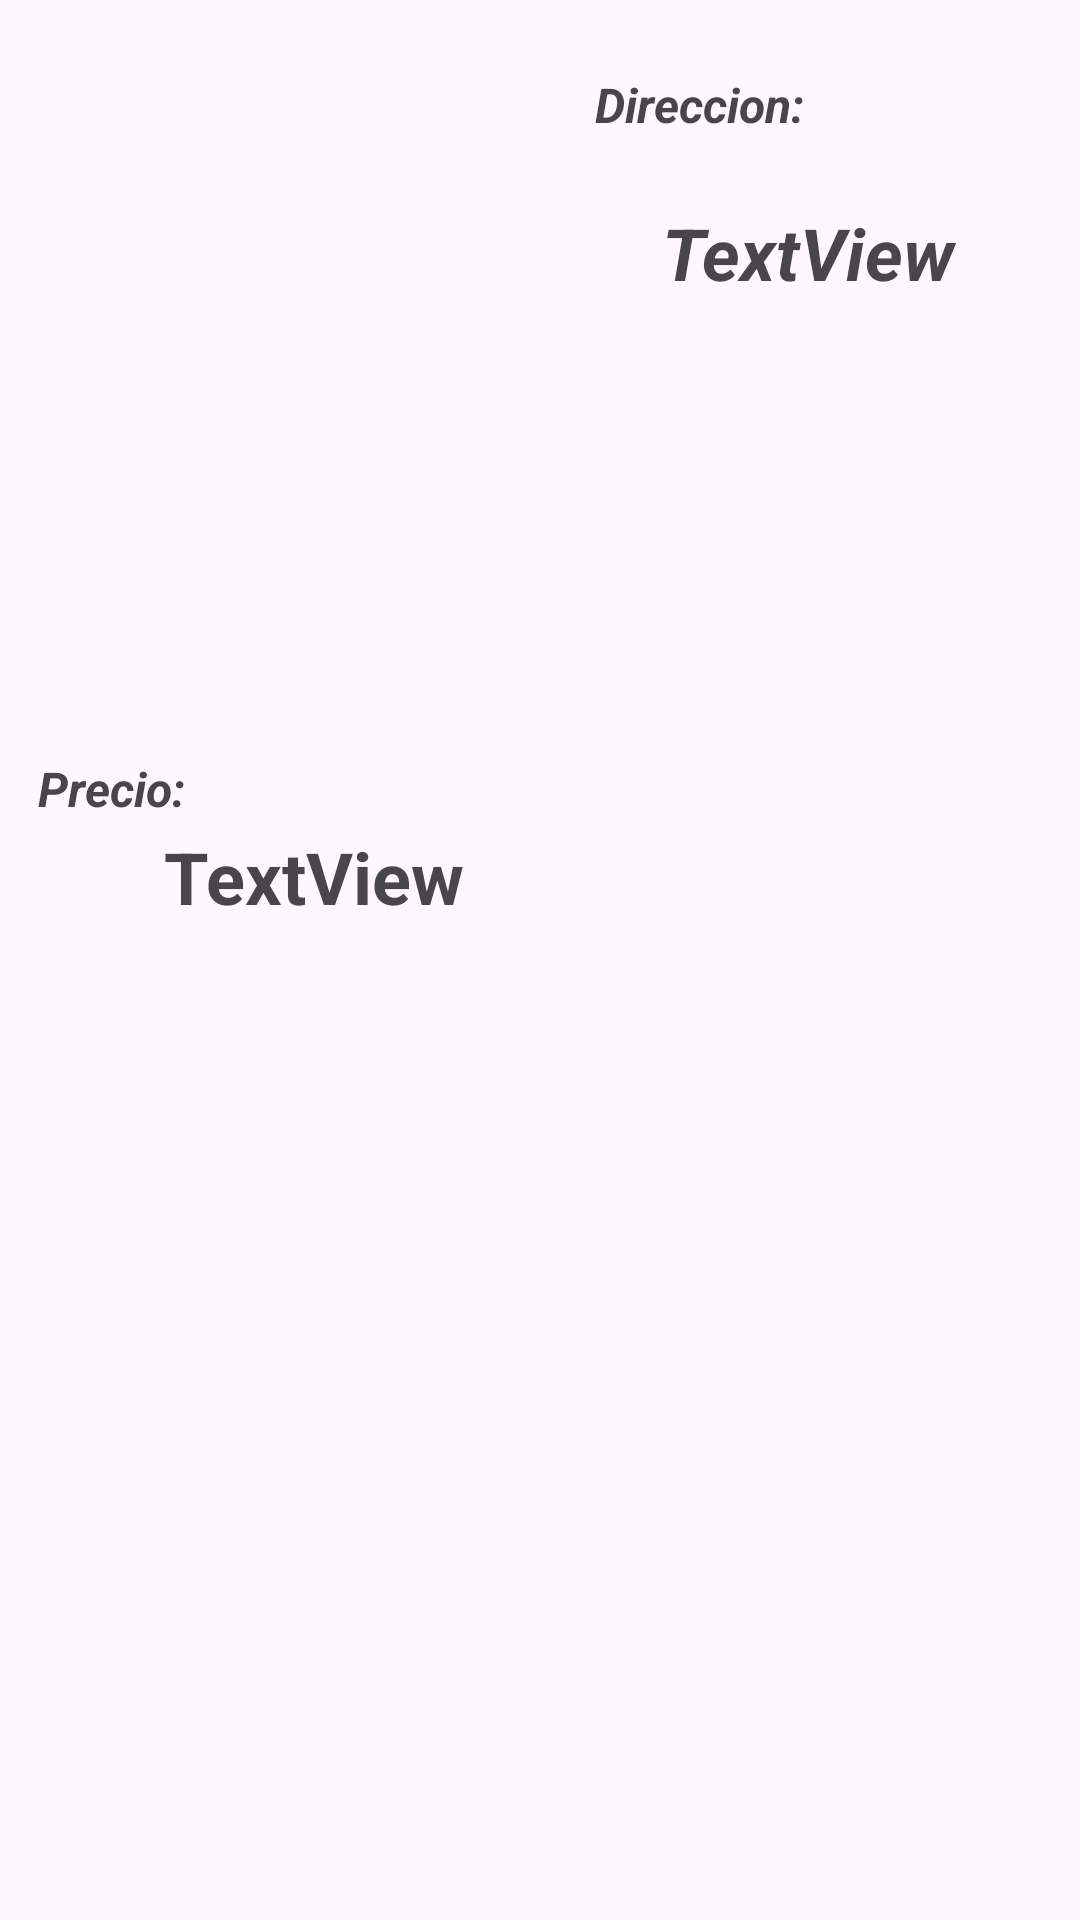

This screen was rendered from an Android layout file. Write that file and the resources it references.
<!-- AndroidManifest.xml: application theme Theme.MyListaInmuebles -->
<!-- res/layout/item.xml -->
<?xml version="1.0" encoding="utf-8"?>
<androidx.constraintlayout.widget.ConstraintLayout xmlns:android="http://schemas.android.com/apk/res/android"
    xmlns:app="http://schemas.android.com/apk/res-auto"
    xmlns:tools="http://schemas.android.com/tools"
    android:layout_width="match_parent"
    android:layout_height="match_parent">


    <ImageView
        android:id="@+id/foto"
        android:layout_width="212dp"
        android:layout_height="217dp"
        app:layout_constraintBottom_toBottomOf="parent"
        app:layout_constraintEnd_toEndOf="parent"
        app:layout_constraintHorizontal_bias="0.058"
        app:layout_constraintStart_toStartOf="parent"
        app:layout_constraintTop_toTopOf="parent"
        app:layout_constraintVertical_bias="0.026"
        tools:srcCompat="@tools:sample/avatars" />

    <TextView
        android:id="@+id/TVDireccion"
        android:layout_width="175dp"
        android:layout_height="47dp"
        android:layout_marginTop="68dp"
        android:layout_marginEnd="28dp"
        android:text="TextView"
        android:textSize="24dp"
        android:textStyle="bold|italic"
        app:layout_constraintEnd_toEndOf="parent"
        app:layout_constraintHorizontal_bias="0.0"
        app:layout_constraintStart_toEndOf="@+id/foto"
        app:layout_constraintTop_toTopOf="parent" />

    <TextView
        android:id="@+id/TVPrecio"
        android:layout_width="250dp"
        android:layout_height="47dp"
        android:layout_marginTop="276dp"
        android:text="TextView"
        android:textSize="24dp"
        android:textStyle="bold"
        app:layout_constraintEnd_toEndOf="parent"
        app:layout_constraintHorizontal_bias="0.496"
        app:layout_constraintStart_toStartOf="parent"
        app:layout_constraintTop_toTopOf="parent" />

    <TextView
        android:id="@+id/textView"
        android:layout_width="111dp"
        android:layout_height="32dp"
        android:layout_marginTop="24dp"
        android:text="Direccion:"
        android:textSize="16dp"
        android:textStyle="bold|italic"
        app:layout_constraintEnd_toEndOf="parent"
        app:layout_constraintHorizontal_bias="0.796"
        app:layout_constraintStart_toStartOf="parent"
        app:layout_constraintTop_toTopOf="parent" />

    <TextView
        android:id="@+id/textView2"
        android:layout_width="77dp"
        android:layout_height="23dp"
        android:layout_marginTop="252dp"
        android:text="Precio:"
        android:textSize="16dp"
        android:textStyle="bold|italic"
        app:layout_constraintEnd_toEndOf="parent"
        app:layout_constraintHorizontal_bias="0.045"
        app:layout_constraintStart_toStartOf="parent"
        app:layout_constraintTop_toTopOf="parent" />

    " />
</androidx.constraintlayout.widget.ConstraintLayout>
<!-- resources referenced by this layout -->
<resources>
  <style name="Theme.MyListaInmuebles" parent="Base.Theme.MyListaInmuebles" />
  <style name="Base.Theme.MyListaInmuebles" parent="Theme.Material3.DayNight.NoActionBar">
          
          
      </style>
</resources>
